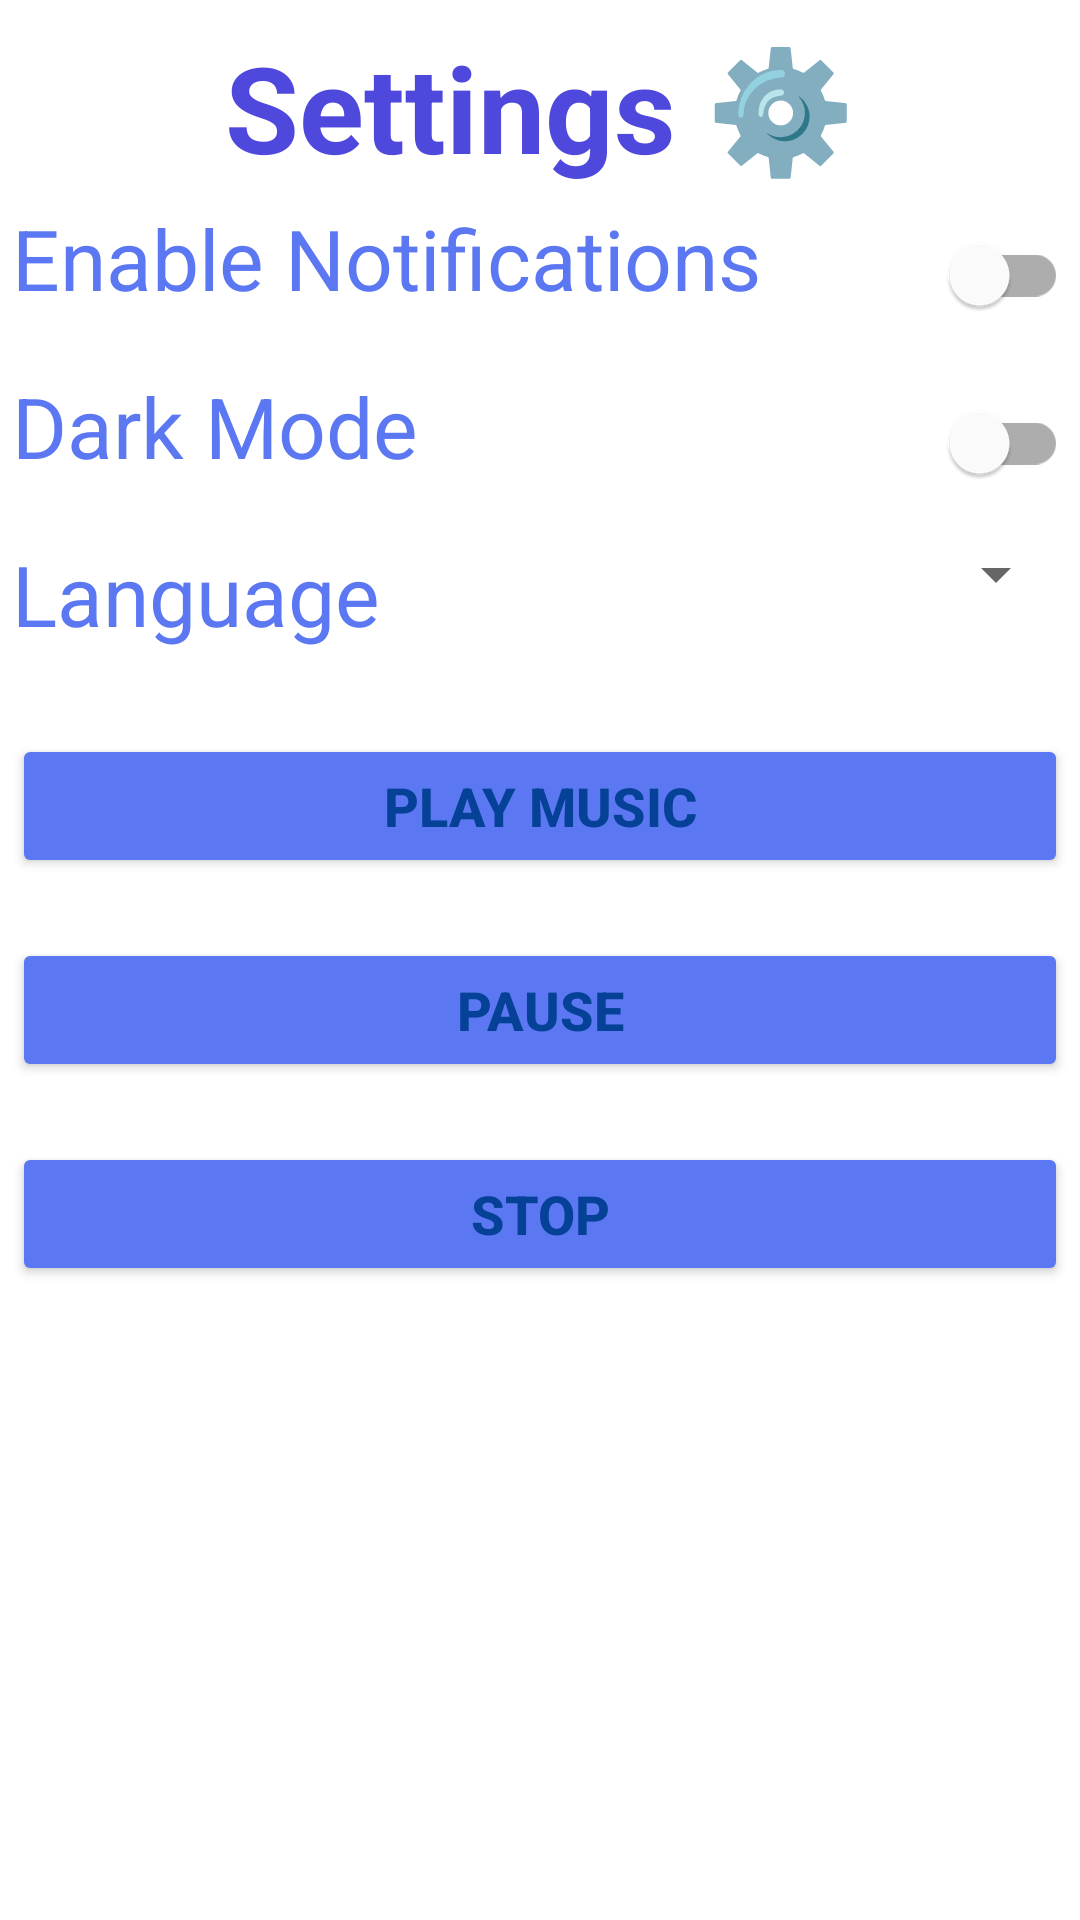

Android layout source for this screen:
<!-- AndroidManifest.xml: application theme Theme.CookingRecipes -->
<!-- res/layout/fragment_settings.xml -->
<?xml version="1.0" encoding="utf-8"?>
<ScrollView xmlns:android="http://schemas.android.com/apk/res/android"
    xmlns:app="http://schemas.android.com/apk/res-auto"
    xmlns:tools="http://schemas.android.com/tools"
    android:layout_width="match_parent"
    android:layout_height="match_parent"
    android:padding="@dimen/main_activity_horizontal_margin">

    <LinearLayout
        android:layout_width="match_parent"
        android:layout_height="wrap_content"
        android:orientation="vertical"
        android:gravity="center">

        <TextView
            android:layout_width="match_parent"
            android:layout_height="wrap_content"
            android:text="@string/settings"
            android:textSize="40sp"
            android:textStyle="bold"
            android:textColor="@color/purple"
            android:layout_marginTop="@dimen/main_activity_vertical_margin_text"
            android:layout_marginBottom="@dimen/main_activity_vertical_margin_text"
            android:gravity="center" />

        <LinearLayout
            android:layout_width="match_parent"
            android:layout_height="wrap_content"
            android:orientation="horizontal"
            android:paddingBottom="8dp">

            <TextView
                android:layout_width="0dp"
                android:layout_height="wrap_content"
                android:layout_weight="1"
                android:text="@string/enable_notifications"
                android:textSize="28sp"
                android:textColor="@color/blue"
                android:gravity="center_vertical" />

            <com.google.android.material.switchmaterial.SwitchMaterial
                android:layout_width="wrap_content"
                android:layout_height="wrap_content"
                android:id="@+id/switch_notifications" />
        </LinearLayout>

        <LinearLayout
            android:layout_width="match_parent"
            android:layout_height="wrap_content"
            android:orientation="horizontal"
            android:paddingBottom="8dp">

            <TextView
                android:layout_width="0dp"
                android:layout_height="wrap_content"
                android:layout_weight="1"
                android:text="@string/dark_mode"
                android:textSize="28sp"
                android:textColor="@color/blue"
                android:gravity="center_vertical" />

            <com.google.android.material.switchmaterial.SwitchMaterial
                android:layout_width="wrap_content"
                android:layout_height="wrap_content"
                android:id="@+id/switch_dark_mode" />
        </LinearLayout>

        <LinearLayout
            android:layout_width="match_parent"
            android:layout_height="wrap_content"
            android:orientation="horizontal"
            android:paddingBottom="8dp">

            <TextView
                android:layout_width="0dp"
                android:layout_height="wrap_content"
                android:layout_weight="1"
                android:text="@string/language"
                android:textSize="28sp"
                android:textColor="@color/blue"
                android:gravity="center_vertical" />

            <Spinner
                android:layout_width="wrap_content"
                android:layout_height="wrap_content"
                android:id="@+id/spinner_language" />
        </LinearLayout>

        
        <RelativeLayout
            android:layout_width="match_parent"
            android:layout_height="wrap_content"
            android:layout_marginTop="20dp">

            <Button
                android:id="@+id/playButton"
                android:layout_width="match_parent"
                android:layout_height="match_parent"
                android:layout_centerHorizontal="true"
                android:backgroundTint="@color/blue"
                android:text="@string/play"
                android:textColor="@color/darkblue"
                android:textSize="18sp"
                android:textStyle="bold" />

            <Button
                android:id="@+id/pauseButton"
                android:layout_width="match_parent"
                android:layout_height="wrap_content"
                android:layout_below="@id/playButton"
                android:layout_centerHorizontal="true"
                android:layout_marginTop="20dp"
                android:backgroundTint="@color/blue"
                android:text="@string/pause"
                android:textColor="@color/darkblue"
                android:textSize="18sp"
                android:textStyle="bold" />

            <Button
                android:id="@+id/stopButton"
                android:layout_width="match_parent"
                android:layout_height="wrap_content"
                android:layout_below="@id/pauseButton"
                android:layout_centerHorizontal="true"
                android:layout_marginTop="20dp"
                android:backgroundTint="@color/blue"
                android:text="@string/stop"
                android:textColor="@color/darkblue"
                android:textSize="18sp"
                android:textStyle="bold" />
        </RelativeLayout>
    </LinearLayout>
</ScrollView>
<!-- resources referenced by this layout -->
<resources>
  <color name="blue">#5C77F2</color>
  <color name="darkblue">#054197 </color>
  <color name="purple">#4F48DC</color>
  <dimen name="main_activity_horizontal_margin">4dp</dimen>
  <dimen name="main_activity_vertical_margin_text">5dp</dimen>
  <string name="dark_mode">Dark Mode</string>
  <string name="enable_notifications">Enable Notifications</string>
  <string name="language">Language</string>
  <string name="pause">Pause</string>
  <string name="play">Play Music</string>
  <string name="settings">Settings ⚙️</string>
  <string name="stop">Stop</string>
  <style name="Theme.CookingRecipes" parent="Theme.MaterialComponents.DayNight.DarkActionBar">
          
          <item name="colorPrimary">@color/purple_500</item>
          <item name="colorPrimaryVariant">@color/purple_700</item>
          <item name="colorOnPrimary">@color/white</item>
          
          <item name="colorSecondary">@color/teal_200</item>
          <item name="colorSecondaryVariant">@color/teal_700</item>
          <item name="colorOnSecondary">@color/black</item>
          
          <item name="android:statusBarColor" tools:targetApi="l">?attr/colorPrimaryVariant</item>
          
      </style>
  <color name="purple_500">#6200EE</color>
  <color name="purple_700">#3700B3</color>
  <color name="white">#FFFFFF</color>
  <color name="teal_200">#03DAC5</color>
  <color name="teal_700">#018786</color>
  <color name="black">#000000</color>
</resources>
